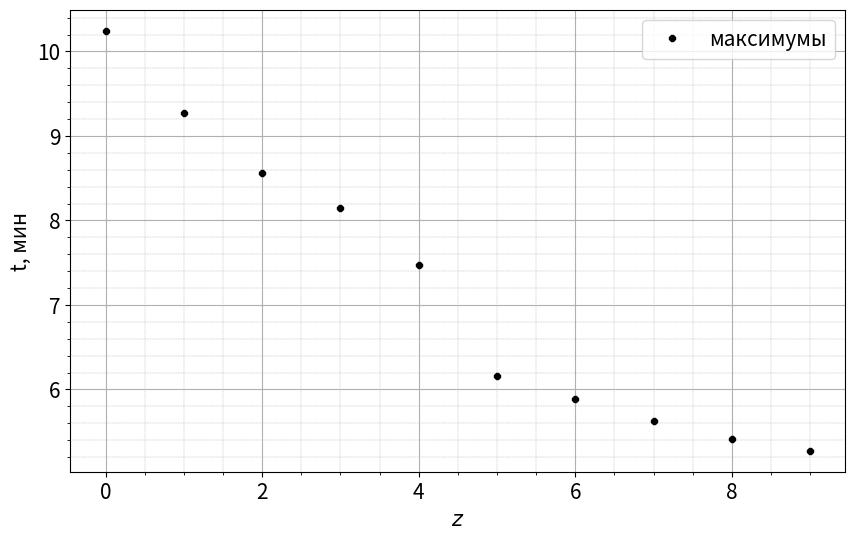

The matplotlib source for this figure:
from scipy.optimize import curve_fit
import numpy as np
import matplotlib.pyplot as plt

plt.rcParams.update({'font.size': 15})


def func(x, k, b):
    return k * x + b


t = np.array([0, 1, 2, 3, 4, 5, 6, 7, 8, 9])
z = np.array([10.245, 9.275, 8.565, 8.15, 7.475, 6.165, 5.885, 5.625, 5.415, 5.275])

fig, ax = plt.subplots(dpi=80, figsize=(10, 6))

x = t
y = z

plt.plot(x, y, 'k8', ms=5, label='максимумы')

coefs, pcov = curve_fit(func, x, y)
coef_error = np.sqrt(np.diag(pcov))

plt.xlabel(r'$z$')
plt.ylabel('t, мин')
plt.grid(which='minor', linewidth=0.3, linestyle='--')
plt.minorticks_on()
plt.grid()
plt.legend()

plt.savefig('image1.jpg')
